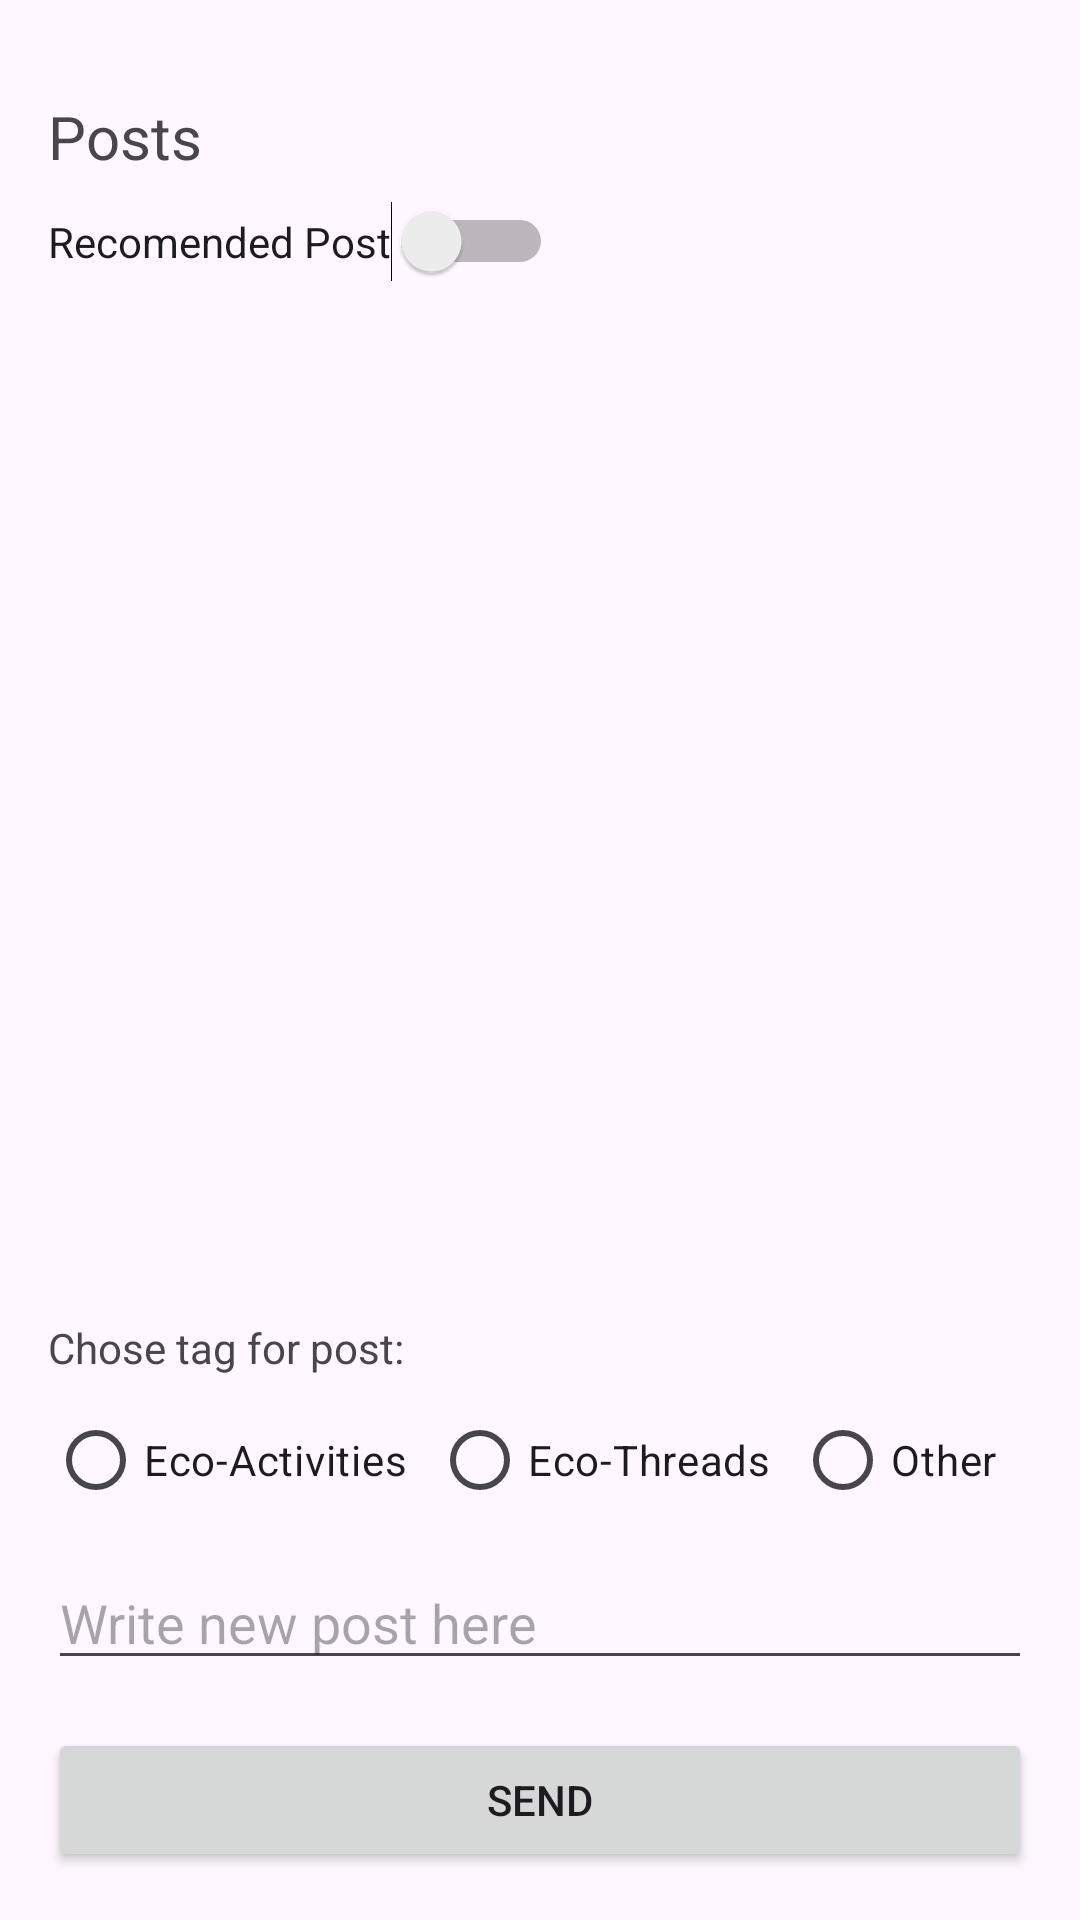

Layout XML and referenced resources for this Android screen:
<!-- AndroidManifest.xml: application theme Theme.MyGreenActivities -->
<!-- res/layout/fragment_posts.xml -->
<?xml version="1.0" encoding="utf-8"?>
<androidx.constraintlayout.widget.ConstraintLayout
    xmlns:app="http://schemas.android.com/apk/res-auto"
    xmlns:android="http://schemas.android.com/apk/res/android"
    xmlns:tools="http://schemas.android.com/tools"
    android:windowSoftInputMode="adjustPan"
    android:layout_width="match_parent"
    android:layout_height="match_parent"
    tools:context=".view.posts.PostsFragment">

    <EditText
        android:id="@+id/etNewPost"
        android:layout_width="0dp"
        android:layout_height="wrap_content"
        android:layout_marginStart="16dp"
        android:layout_marginEnd="16dp"
        android:layout_marginBottom="16dp"
        android:ems="10"
        android:hint="Write new post here"
        android:inputType="text"
        app:layout_constraintBottom_toTopOf="@+id/bSend"
        app:layout_constraintEnd_toEndOf="parent"
        app:layout_constraintHorizontal_bias="0.0"
        app:layout_constraintStart_toStartOf="parent" />

    <TextView
        android:id="@+id/textView2"
        android:layout_width="wrap_content"
        android:layout_height="wrap_content"
        android:layout_marginStart="16dp"
        android:layout_marginTop="32dp"
        android:text="Posts"
        android:textSize="20sp"
        app:layout_constraintStart_toStartOf="parent"
        app:layout_constraintTop_toTopOf="parent" />

    <TextView
        android:id="@+id/textView8"
        android:layout_width="wrap_content"
        android:layout_height="wrap_content"
        android:layout_marginBottom="4dp"
        android:text="Chose tag for post:"
        app:layout_constraintBottom_toTopOf="@+id/groupTag"
        app:layout_constraintStart_toStartOf="@+id/groupTag" />

    <RadioGroup
        android:id="@+id/groupTag"
        android:layout_width="wrap_content"
        android:layout_height="wrap_content"
        android:layout_marginStart="16dp"
        android:layout_marginBottom="8dp"
        android:orientation="horizontal"
        app:layout_constraintBottom_toTopOf="@+id/etNewPost"
        app:layout_constraintStart_toStartOf="parent">

        <RadioButton
            android:id="@+id/rbActivities"
            android:layout_width="wrap_content"
            android:layout_height="wrap_content"
            android:layout_marginEnd="8dp"
            android:layout_weight="1"
            android:text="Eco-Activities" />

        <RadioButton
            android:id="@+id/rbThreads"
            android:layout_width="wrap_content"
            android:layout_height="wrap_content"
            android:layout_marginEnd="8dp"
            android:layout_weight="1"
            android:text="Eco-Threads" />

        <RadioButton
            android:id="@+id/rbOther"
            android:layout_width="wrap_content"
            android:layout_height="wrap_content"
            android:layout_weight="1"
            android:text="Other" />
    </RadioGroup>

    <Button
        android:id="@+id/bSend"
        android:layout_width="0dp"
        android:layout_height="wrap_content"
        android:layout_marginStart="16dp"
        android:layout_marginEnd="16dp"
        android:layout_marginBottom="16dp"
        android:text="Send"
        app:layout_constraintBottom_toBottomOf="parent"
        app:layout_constraintEnd_toEndOf="parent"
        app:layout_constraintHorizontal_bias="0.0"
        app:layout_constraintStart_toStartOf="parent" />

    <androidx.recyclerview.widget.RecyclerView
        android:id="@+id/rcViewPosts"
        android:layout_width="0dp"
        android:layout_height="0dp"
        android:layout_marginBottom="8dp"
        app:layoutManager="androidx.recyclerview.widget.LinearLayoutManager"
        app:layout_constraintBottom_toTopOf="@+id/textView8"
        app:layout_constraintEnd_toEndOf="parent"
        app:layout_constraintHorizontal_bias="0.0"
        app:layout_constraintStart_toStartOf="parent"
        app:layout_constraintTop_toBottomOf="@+id/sRec"
        tools:listitem="@layout/post_list_item" />

    <Switch
        android:id="@+id/sRec"
        android:layout_width="wrap_content"
        android:layout_height="wrap_content"
        android:layout_marginStart="16dp"
        android:layout_marginTop="8dp"
        android:text="Recomended Post"
        app:layout_constraintStart_toStartOf="parent"
        app:layout_constraintTop_toBottomOf="@+id/textView2" />

    <ImageButton
        android:id="@+id/bSettings"
        android:layout_width="wrap_content"
        android:layout_height="wrap_content"
        android:layout_marginEnd="16dp"
        android:backgroundTint="#00FFFFFF"
        android:src="@drawable/ic_settings"
        app:layout_constraintBottom_toBottomOf="@+id/textView2"
        app:layout_constraintEnd_toEndOf="parent"
        app:layout_constraintTop_toTopOf="@+id/textView2" />
</androidx.constraintlayout.widget.ConstraintLayout>
<!-- res/layout/post_list_item.xml (included above) -->
<?xml version="1.0" encoding="utf-8"?>
<androidx.cardview.widget.CardView xmlns:android="http://schemas.android.com/apk/res/android"
    xmlns:app="http://schemas.android.com/apk/res-auto"
    xmlns:tools="http://schemas.android.com/tools"
    android:layout_width="match_parent"
    android:layout_height="wrap_content"
    android:layout_marginStart="16dp"
    android:layout_marginTop="8dp"
    android:layout_marginEnd="16dp"
    app:cardCornerRadius="4dp"
    app:cardElevation="4dp">

    <LinearLayout
        android:layout_width="match_parent"
        android:layout_height="wrap_content"
        android:orientation="vertical">

        <LinearLayout
            android:layout_width="match_parent"
            android:layout_height="match_parent"
            android:orientation="horizontal">

            <TextView
                android:id="@+id/tvName"
                android:layout_width="wrap_content"
                android:layout_height="wrap_content"
                android:paddingStart="8dp"
                android:paddingEnd="8dp"
                android:paddingBottom="4dp"
                android:textSize="16sp"
                tools:text="Lolkek" />

            <TextView
                android:id="@+id/tvEmail"
                android:layout_width="wrap_content"
                android:layout_height="wrap_content"
                android:paddingBottom="4dp"
                android:textSize="12sp"
                tools:text="lorem@email.com" />

            <TextView
                android:id="@+id/tvTag"
                android:layout_width="0dp"
                android:layout_height="wrap_content"
                android:layout_marginEnd="8dp"
                android:layout_weight="1"
                android:gravity="end"
                android:text="tag"
                android:textSize="12sp" />

        </LinearLayout>

        <TextView
            android:id="@+id/tvPost"
            android:layout_width="match_parent"
            android:layout_height="wrap_content"
            android:paddingStart="8dp"
            android:paddingTop="4dp"
            android:paddingEnd="8dp"
            tools:text="Lorem ipsum dolor sit amet, consectetur adipiscing elit. Fusce non justo ipsum. Maecenas tincidunt tortor sed aliquam commodo. Proin facilisis aliquam est a rhoncus. Phasellus justo nibh, congue sed dictum et, sodales in risus." />

    </LinearLayout>
</androidx.cardview.widget.CardView>
<!-- resources referenced by this layout -->
<resources>
  <style name="Theme.MyGreenActivities" parent="Base.Theme.MyGreenActivities" />
  <style name="Base.Theme.MyGreenActivities" parent="Theme.Material3.DayNight.NoActionBar">
          
          
      </style>
</resources>
